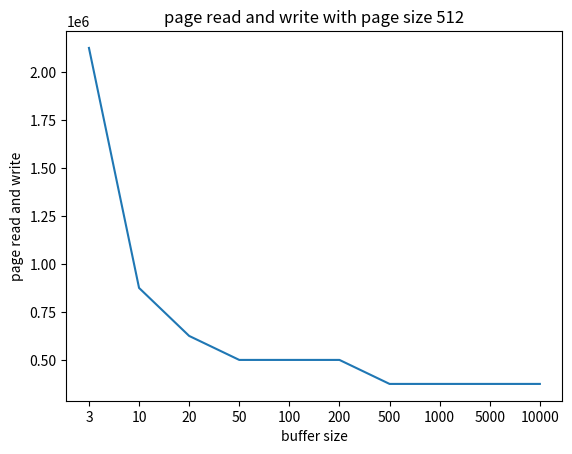
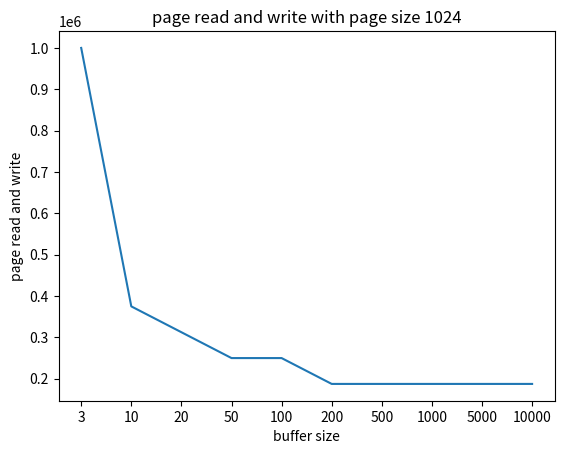
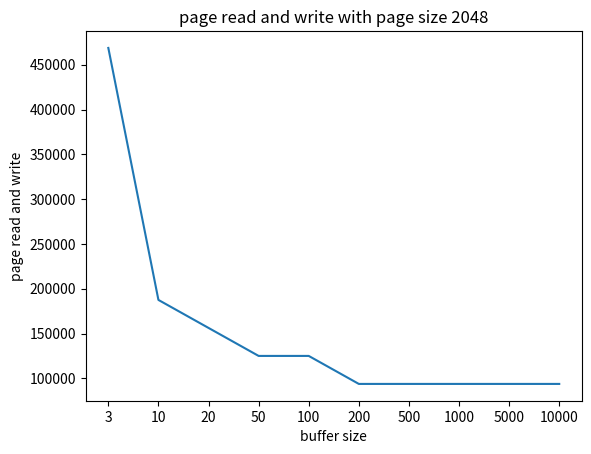

Write Python code to recreate these figures, in order.
import matplotlib.pyplot as plt

buffers = [3, 10, 20, 50, 100, 200, 500, 1000, 5000, 10000]

plt.figure()
page = [1062500, 437500, 312500, 250000, 250000, 250000, 187500, 187500, 187500, 187500]
page_rw = [p * 2 for p in page]
# plot
title = 'page read and write with page size {}'.format(512)
plt.title(title)
plt.plot([str(b) for b in buffers], page_rw)
plt.xlabel("buffer size")
plt.ylabel("page read and write")
plt.savefig('ex_sort_{}.png'.format(512))

plt.figure()
page = [500000, 187500, 156250, 125000, 125000, 93750, 93750, 93750, 93750, 93750]
page_rw = [p * 2 for p in page]
# plot
title = 'page read and write with page size {}'.format(1024)
plt.title(title)
plt.plot([str(b) for b in buffers], page_rw)
plt.xlabel("buffer size")
plt.ylabel("page read and write")
plt.savefig('ex_sort_{}.png'.format(1024))

plt.figure()
page = [234375, 93750, 78125, 62500, 62500, 46875, 46875, 46875, 46875, 46875]
page_rw = [p * 2 for p in page]
# plot
title = 'page read and write with page size {}'.format(2048)
plt.title(title)
plt.plot([str(b) for b in buffers], page_rw)
plt.xlabel("buffer size")
plt.ylabel("page read and write")
plt.savefig('ex_sort_{}.png'.format(2048))